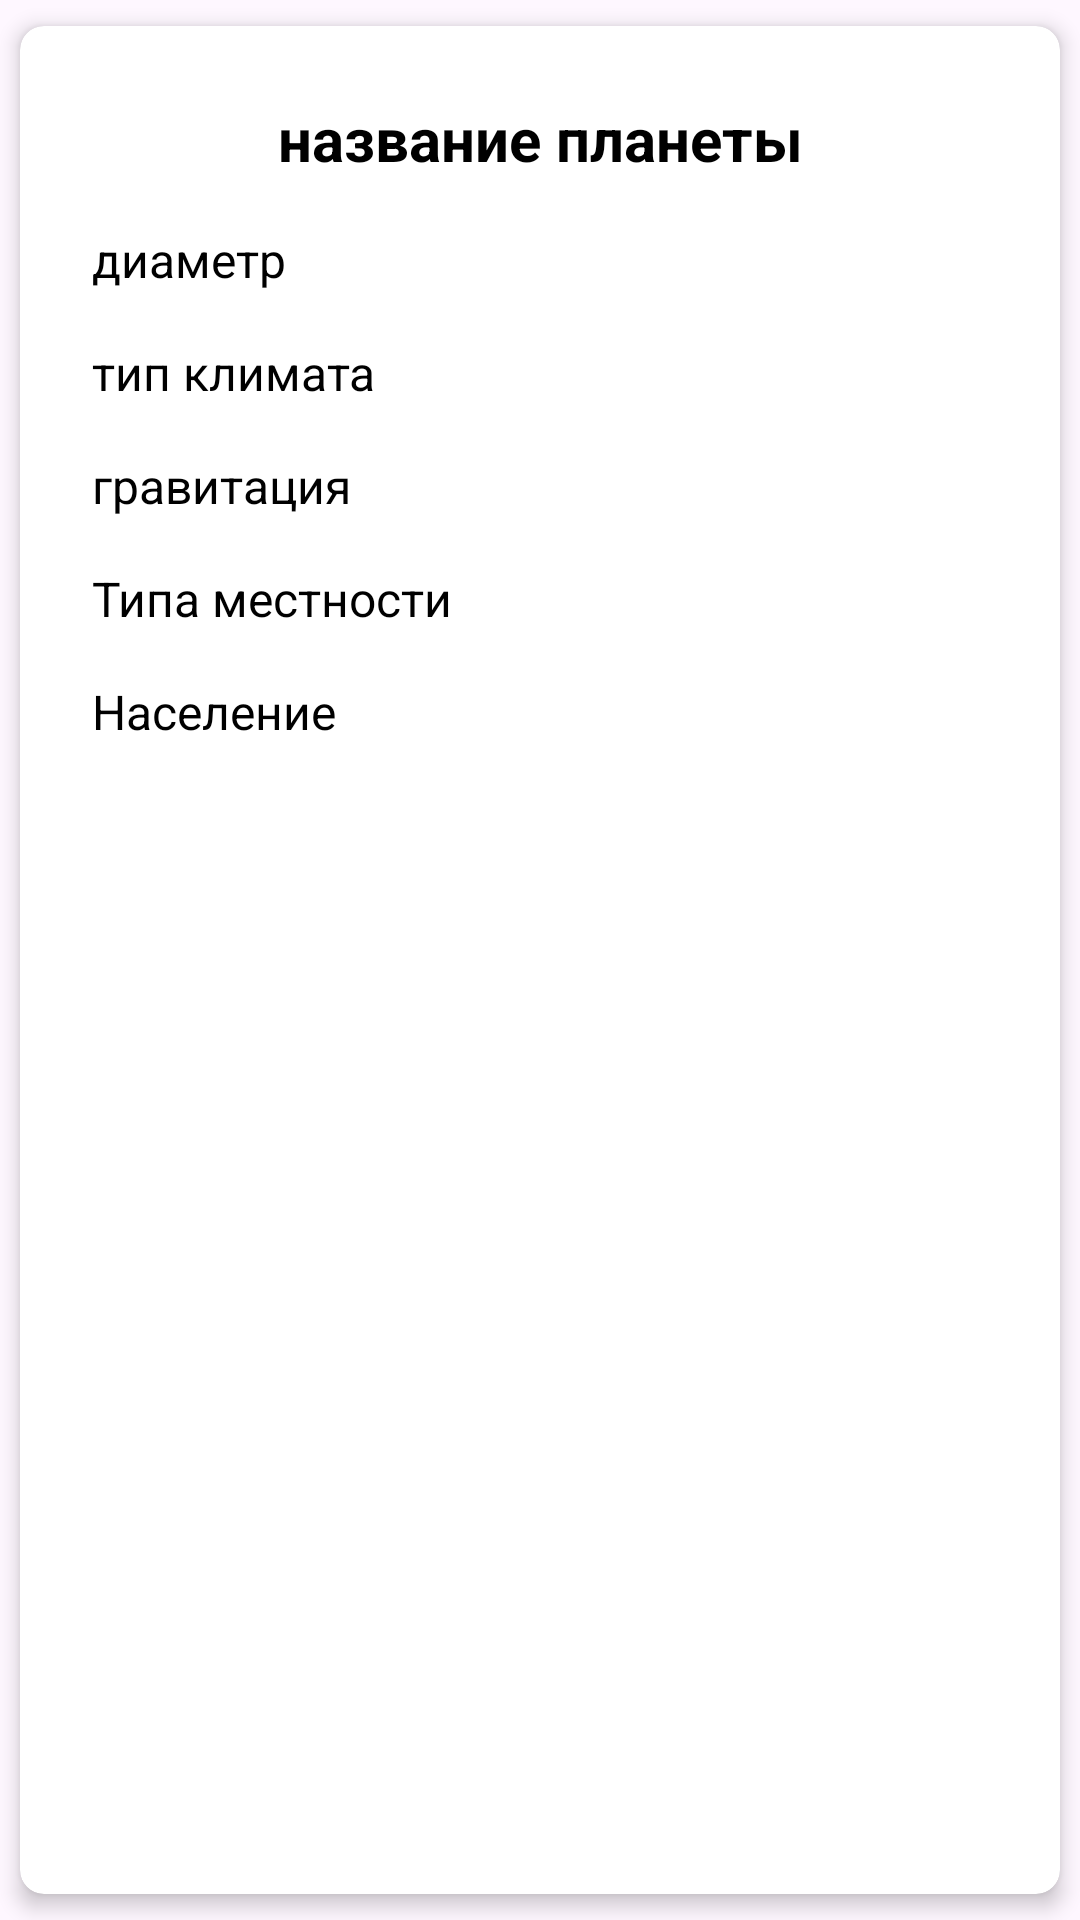

The Android layout XML behind this screen, and the referenced resources:
<!-- AndroidManifest.xml: application theme Theme.TestStarWars -->
<!-- res/layout/cardview_for_planets.xml -->
<?xml version="1.0" encoding="utf-8"?>
<androidx.cardview.widget.CardView xmlns:android="http://schemas.android.com/apk/res/android"
    xmlns:app="http://schemas.android.com/apk/res-auto"
    android:layout_width="match_parent"
    android:layout_height="wrap_content"
    android:layout_marginStart="8dp"
    android:layout_marginTop="4dp"
    android:layout_marginEnd="8dp"
    android:background="@drawable/shape_for_card"
    app:cardCornerRadius="8dp"
    app:cardElevation="4dp"
    app:cardUseCompatPadding="true">

    <LinearLayout
        android:layout_width="match_parent"
        android:layout_height="wrap_content"
        android:orientation="vertical"
        android:padding="16dp">

        <TextView
            android:id="@+id/field_name_planet"
            style="@style/MyTextStyleForTitle"
            android:layout_width="match_parent"
            android:layout_height="wrap_content"
            android:layout_margin="@dimen/margin8"
            android:gravity="center"
            android:text="название планеты" />

        <androidx.appcompat.widget.AppCompatTextView
            android:id="@+id/field_diameter"
            style="@style/MyTextStyleFor_film"
            android:layout_width="match_parent"
            android:layout_height="wrap_content"
            android:layout_margin="@dimen/margin8"
            android:text="диаметр" />

        <androidx.appcompat.widget.AppCompatTextView
            android:id="@+id/field_climate"
            style="@style/MyTextStyleFor_film"
            android:layout_width="match_parent"
            android:layout_height="wrap_content"
            android:layout_margin="@dimen/margin8"
            android:text="тип климата" />

        <androidx.appcompat.widget.AppCompatTextView
            android:id="@+id/field_gravity"
            style="@style/MyTextStyleFor_film"
            android:layout_width="match_parent"
            android:layout_height="wrap_content"
            android:layout_margin="@dimen/margin8"
            android:text="гравитация" />


        <androidx.appcompat.widget.AppCompatTextView
            android:id="@+id/field_terrain"
            style="@style/MyTextStyleFor_film"
            android:layout_width="match_parent"
            android:layout_height="wrap_content"
            android:layout_margin="@dimen/margin8"
            android:text="Типа местности" />

        <androidx.appcompat.widget.AppCompatTextView
            android:id="@+id/field_population"
            style="@style/MyTextStyleFor_film"
            android:layout_width="match_parent"
            android:layout_height="wrap_content"
            android:layout_margin="@dimen/margin8"
            android:text="Население" />

    </LinearLayout>
</androidx.cardview.widget.CardView>
<!-- resources referenced by this layout -->
<resources>
  <dimen name="margin8">8dp</dimen>
  <!-- drawable shape_for_card (drawable) -->
  <?xml version="1.0" encoding="utf-8"?>
  <shape xmlns:android="http://schemas.android.com/apk/res/android"
      android:shape="rectangle">
  
      <corners
          android:bottomLeftRadius="@dimen/corner_radius_24"
          android:bottomRightRadius="@dimen/corner_radius_24"
          android:topLeftRadius="@dimen/corner_radius_24"
          android:topRightRadius="@dimen/corner_radius_24" />
  
      <solid android:color="@color/milk" />
  
  </shape>
  <style name="MyTextStyleForTitle" parent="@android:style/TextAppearance.Medium">
          <item name="android:textColor">@color/black</item>
          <item name="android:textStyle">bold</item>
          <item name="android:textSize">@dimen/textsize20</item>
      </style>
  <style name="MyTextStyleFor_film" parent="@android:style/TextAppearance.Medium">
          <item name="android:textColor">@color/black</item>
          <item name="android:textStyle">normal</item>
          <item name="android:textSize">@dimen/textsize16</item>
      </style>
  <style name="Theme.TestStarWars" parent="Base.Theme.TestStarWars" />
  <dimen name="corner_radius_24">24dp</dimen>
  <color name="milk">#f5ebdf</color>
  <color name="black">#FF000000</color>
  <dimen name="textsize20">20sp</dimen>
  <dimen name="textsize16">16sp</dimen>
  <style name="Base.Theme.TestStarWars" parent="Theme.Material3.DayNight.NoActionBar">
          
          
      </style>
</resources>
